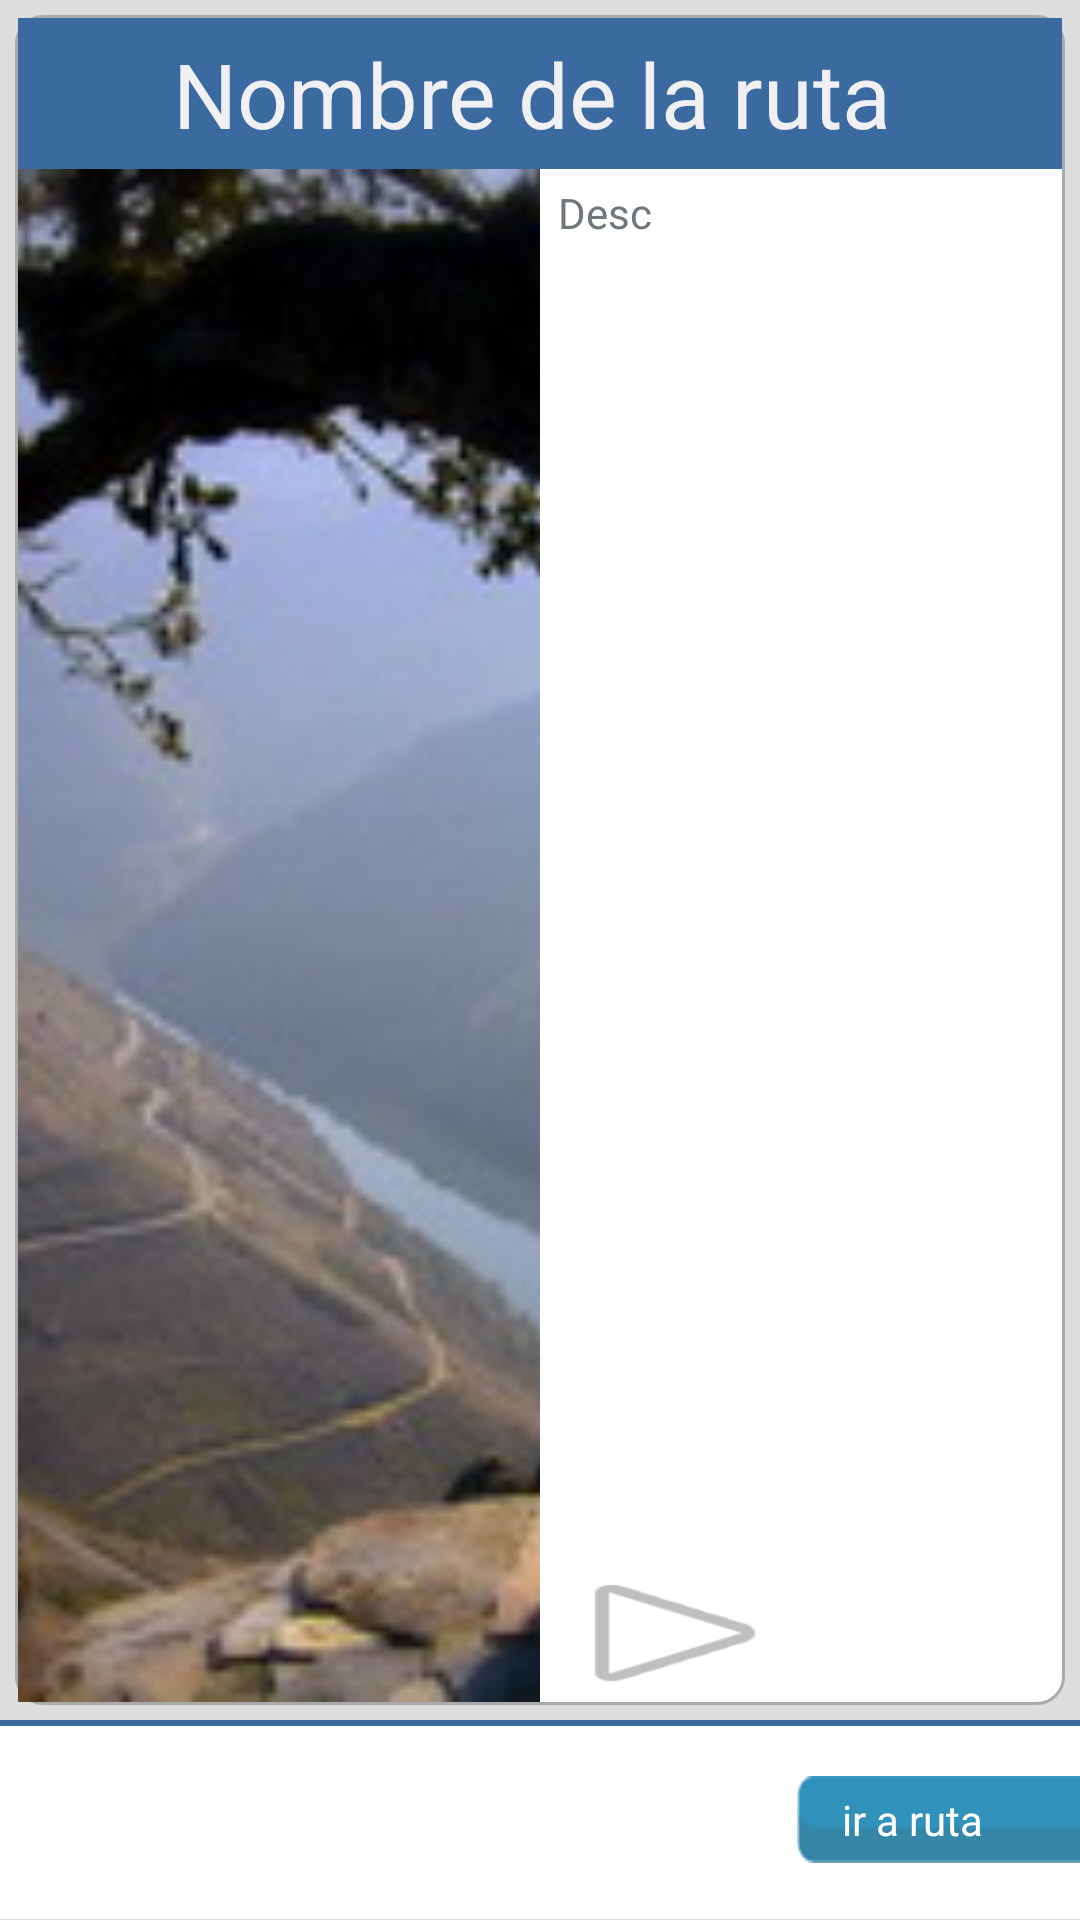

This screen was rendered from an Android layout file. Write that file and the resources it references.
<!-- AndroidManifest.xml: application theme AppTheme -->
<!-- res/layout/activity_route_detail.xml -->
<LinearLayout xmlns:android="http://schemas.android.com/apk/res/android"
    xmlns:tools="http://schemas.android.com/tools"
    android:id="@+id/maindetaillayout"
    android:layout_width="fill_parent"
    android:layout_height="fill_parent"
    android:background="#FFDDDDDD"
    android:orientation="vertical"
    tools:context=".RouteDetailActivity" >

    <LinearLayout
        android:layout_width="match_parent"
        android:layout_height="0dp"
        android:layout_margin="5dp"
        android:layout_weight="1.5"
        android:background="@drawable/round_corners"
        android:orientation="vertical" >

        <TextView
            android:id="@+id/routeDetailNameLabel"
            style="@style/Titular"
            android:layout_width="match_parent"
            android:layout_height="wrap_content"
            android:layout_gravity="center_vertical|center_horizontal|center"
            android:layout_marginLeft="1dp"
            android:layout_marginRight="1dp"
            android:layout_marginTop="1dp"
            android:background="@drawable/round_label_fromright"
            android:gravity="center"
            android:paddingBottom="5dp"
            android:paddingRight="5dp"
            android:paddingTop="5dp"
            android:text="@string/nombre_de_la_ruta"
            android:textAppearance="?android:attr/textAppearanceLargeInverse"
            android:textColorHint="#FFFFFF" />

        <LinearLayout
            android:layout_width="match_parent"
            android:layout_height="fill_parent"
            android:clipChildren="true" >

            <ImageView
                android:id="@+id/mainRouteImage"
                android:layout_width="0dp"
                android:layout_height="fill_parent"
                android:layout_marginBottom="1dp"
                android:layout_marginLeft="1dp"
                android:layout_marginRight="1dp"
                android:layout_weight="0.5"
                android:contentDescription="@string/mainImage"
                android:scaleType="centerCrop"
                android:src="@drawable/rsa" />

            <LinearLayout
                android:id="@+id/layoutMedia"
                android:layout_width="0dp"
                android:layout_height="match_parent"
                android:layout_weight="0.5"
                android:orientation="vertical" >

                <TextView
                    android:id="@+id/routeDetailDescriptionLabel"
                    android:layout_width="fill_parent"
                    android:layout_height="fill_parent"
                    android:layout_margin="5dp"
                    android:layout_weight="1"
                    android:gravity="left"
                    android:scrollbars="vertical"
                    android:text="@string/desc"
                    android:textAppearance="?android:attr/textAppearanceSmall" />

                <ToggleButton
                    android:id="@+id/playButton"
                    android:layout_width="wrap_content"
                    android:layout_height="wrap_content"
                    android:background="@drawable/ic_play_pause"
                    android:enabled="false"
                    android:textOff=""
                    android:textOn="" >

                </ToggleButton>
            </LinearLayout>
        </LinearLayout>
    </LinearLayout>

    <LinearLayout
        android:layout_width="match_parent"
        android:layout_height="wrap_content"
        android:layout_gravity="right|center_vertical"
        android:layout_weight="0.1"
        android:background="@drawable/sup_border"
        android:gravity="center_vertical"
        android:orientation="vertical" >

        <Button
            android:id="@+id/gotoRouteButton"
            android:layout_width="wrap_content"
            android:layout_height="wrap_content"
            android:layout_gravity="right|center_vertical"
            android:layout_marginRight="-10dp"
            android:background="@drawable/button"
            android:gravity="center_vertical"
            android:minHeight="0dip"
            android:minWidth="0dip"
            android:paddingBottom="5dp"
            android:paddingLeft="15dp"
            android:paddingRight="15dp"
            android:paddingTop="5dp"
            android:text="@string/ir_a_ruta"
            android:textAppearance="?android:attr/textAppearanceSmallInverse"
            android:textColor="@android:color/primary_text_dark" />
    </LinearLayout>

</LinearLayout>
<!-- resources referenced by this layout -->
<resources>
  <!-- drawable button: png bitmap (drawable, 3569 bytes) -->
  <!-- drawable ic_play_pause (drawable) -->
  <?xml version="1.0" encoding="utf-8"?>
  
  
  <selector xmlns:android="http://schemas.android.com/apk/res/android">
      <item android:state_checked="true"
          android:drawable="@android:drawable/ic_media_pause" /> 
      <item android:drawable="@android:drawable/ic_media_play" /> 
  </selector>
  <!-- drawable round_corners (drawable) -->
  <?xml version="1.0" encoding="UTF-8"?>
  
  <shape xmlns:android="http://schemas.android.com/apk/res/android"
      android:shape="rectangle" >
  
      <solid android:color="@android:color/white" >
      </solid>
              <stroke
                  android:width="1dp"
                  android:color="@android:color/darker_gray" />
      <corners
          android:bottomLeftRadius="9dp"
          android:bottomRightRadius="9dp"
          android:topLeftRadius="9dp"
          android:topRightRadius="9dp" />
  
  </shape>
  <!-- drawable round_label_fromright (drawable) -->
  <?xml version="1.0" encoding="UTF-8"?>
  
  <shape xmlns:android="http://schemas.android.com/apk/res/android"
      android:shape="rectangle" >
  
      <solid android:color="@color/appBlue" >
      </solid>
  
      <corners
          android:bottomLeftRadius="0dp"
          android:bottomRightRadius="0dp"
          android:topLeftRadius="0dp"
          android:topRightRadius="0dp" />
  
  </shape>
  <!-- drawable rsa: jpg bitmap (drawable, 47947 bytes) -->
  <!-- drawable sup_border (drawable) -->
  <?xml version="1.0" encoding="utf-8"?>
  
  <layer-list xmlns:android="http://schemas.android.com/apk/res/android">
  
  <item>
        <shape>
              <solid android:color="@color/appBlue" />
        </shape>
  </item>
  
  <item android:top="2dp">
       <shape>
             <solid android:color="#FFFFFFFF" />
       </shape>
  </item>
  </layer-list>
  <string name="desc">Desc</string>
  <string name="ir_a_ruta">ir a ruta</string>
  <string name="mainImage">Imagen principal de la ruta</string>
  <string name="nombre_de_la_ruta">Nombre de la ruta</string>
  <style name="Titular">
      	<item name="android:textSize">30sp</item> 
  	</style>
  <style name="AppTheme" parent="AppBaseTheme">
          
      </style>
  <color name="appBlue">#3B6AA0</color>
  <style name="AppBaseTheme" parent="android:Theme.Light">
          
      </style>
</resources>
